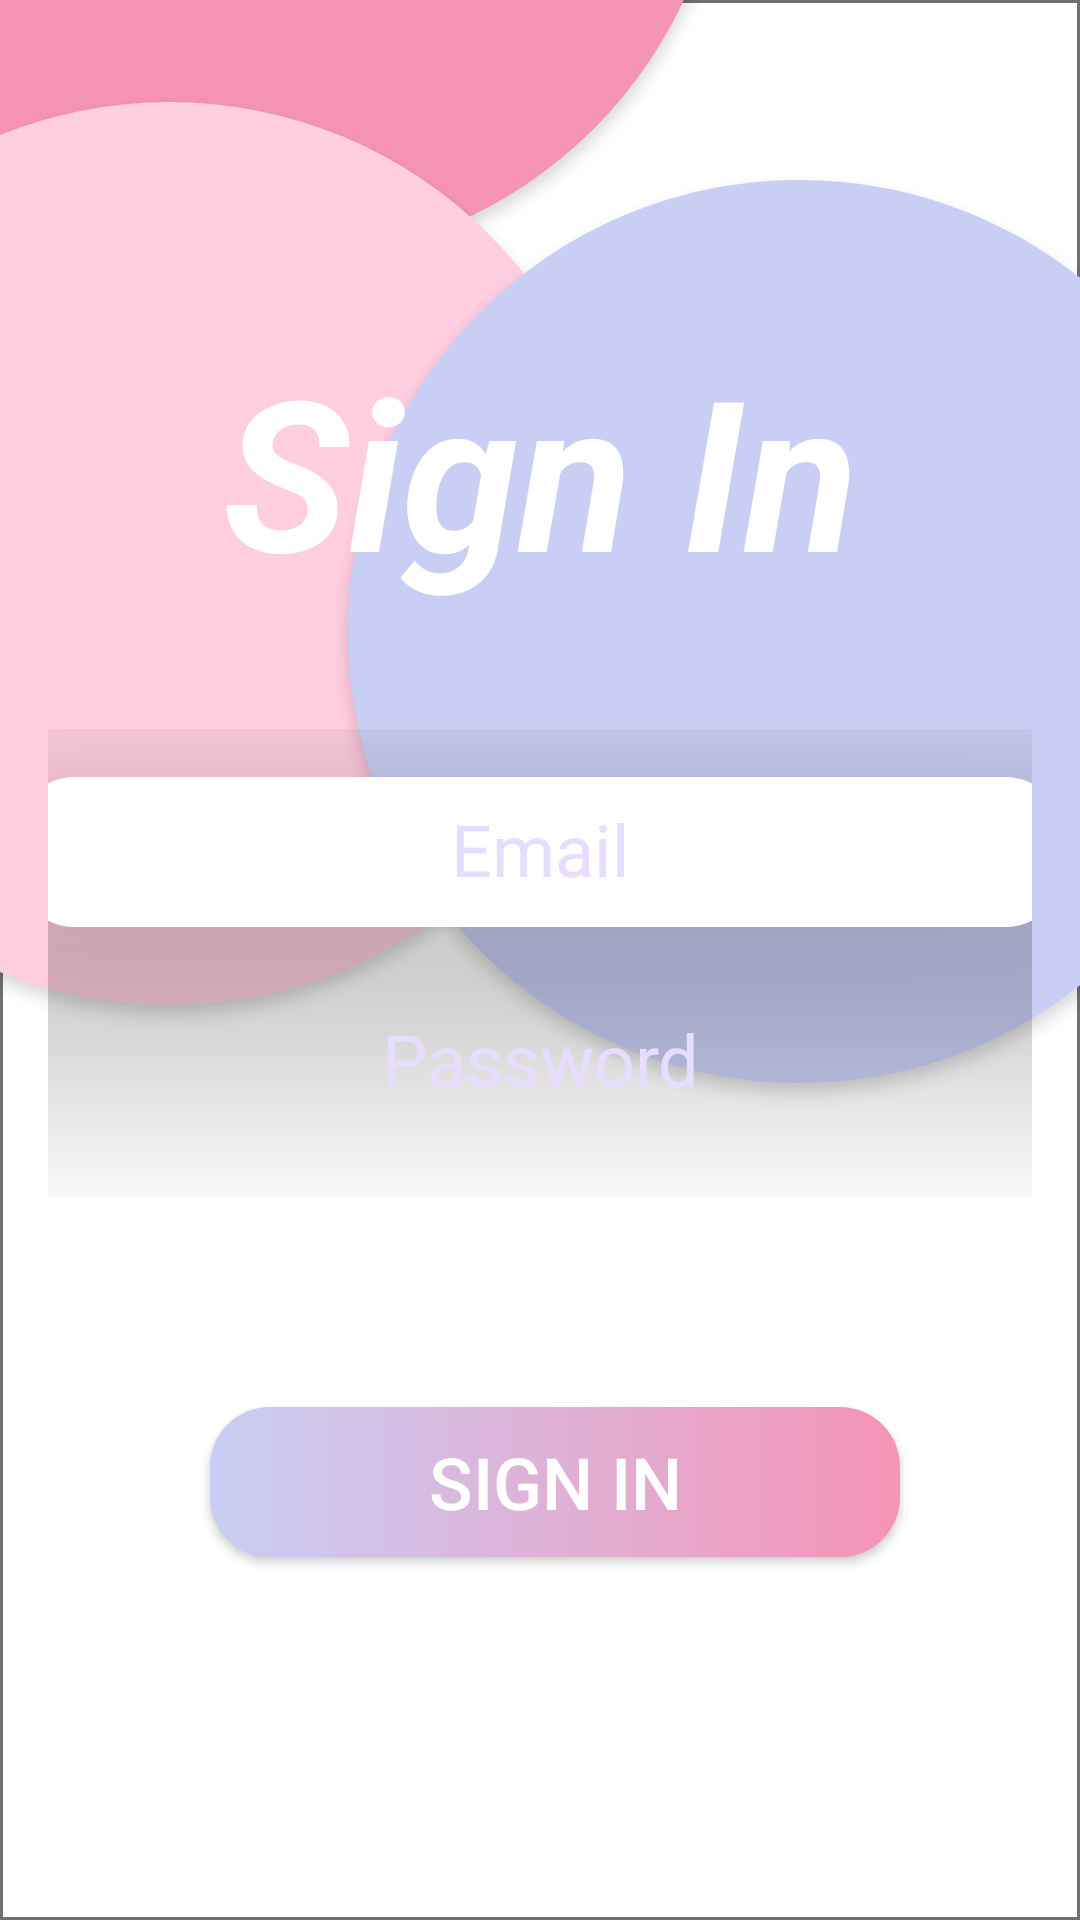

This screen was rendered from an Android layout file. Write that file and the resources it references.
<!-- AndroidManifest.xml: application theme Theme.AppCompat.DayNight.NoActionBar -->
<!-- res/layout/fragment_login.xml -->
<?xml version="1.0" encoding="utf-8"?>
<androidx.constraintlayout.widget.ConstraintLayout xmlns:android="http://schemas.android.com/apk/res/android"
    xmlns:app="http://schemas.android.com/apk/res-auto"
    xmlns:tools="http://schemas.android.com/tools"
    android:layout_width="match_parent"
    android:layout_height="match_parent"
        android:orientation="vertical"
        android:background="@drawable/bg_login">

        <TextView
            android:id="@+id/signUpTextView"
            android:layout_width="match_parent"
            android:layout_height="wrap_content"
            android:text="@string/sign_in"
            android:textColor="@color/colorPrimaryText"
            android:textSize="70sp"
            android:textStyle="bold|italic"
            android:elevation="100dp"
            android:gravity="center_horizontal"
            android:layout_marginTop="110dp"
            app:layout_constraintTop_toTopOf="parent"
            app:layout_constraintLeft_toLeftOf="parent"
            app:layout_constraintRight_toRightOf="parent" />


        <LinearLayout
            android:id="@+id/dataLayout"
            android:layout_width="0dp"
            android:layout_height="wrap_content"
            android:layout_marginTop="40dp"
            android:orientation="vertical"
            android:paddingStart="16dp"
            android:paddingEnd="16dp"
            app:layout_constraintLeft_toLeftOf="parent"
            app:layout_constraintRight_toRightOf="parent"
            app:layout_constraintTop_toBottomOf="@id/signUpTextView">



            <EditText
                android:id="@+id/nameEditText"
                android:layout_width="350dp"
                android:layout_height="50dp"
                android:layout_marginTop="16dp"
                android:layout_gravity="center"
                android:gravity="center_horizontal"
                android:background="@drawable/custom_buttons"
                android:backgroundTint="@color/colorPrimaryText"
                android:drawablePadding="8dp"
                android:hint="@string/email"
                android:inputType="textPersonName"
                android:maxLength="20"
                android:maxLines="1"
                android:padding="10dp"
                android:elevation="50dp"
                android:textColor="@color/colorSecondaryText"
                android:textColorHint="@color/colorHintText"
                android:textSize="24sp"
                tools:ignore="Autofill" />

            <EditText
                android:id="@+id/emailEditText"
                android:layout_width="350dp"
                android:layout_height="50dp"
                android:layout_gravity="center"
                android:gravity="center_horizontal"
                android:background="@drawable/rounded_corners"
                android:backgroundTint="@color/colorPrimaryText"
                android:drawablePadding="8dp"
                android:hint="@string/password"
                android:inputType="textEmailAddress"
                android:maxLength="50"
                android:maxLines="1"
                android:padding="10dp"
                android:elevation="50dp"
                android:layout_marginTop="20dp"
                android:layout_marginBottom="20dp"
                android:textColor="@color/colorSecondaryText"
                android:textColorHint="@color/colorHintText"
                android:textSize="24sp"
                tools:ignore="Autofill" />

        </LinearLayout>


        <Button
            android:id="@+id/signInButton"
            android:layout_width="match_parent"
            android:layout_height="50dp"
            android:layout_marginStart="70dp"
            android:layout_marginTop="70dp"
            android:layout_marginEnd="60dp"
            android:background="@drawable/custom_buttons"
            android:clickable="true"
            android:focusable="true"
            android:text="@string/sign_in"
            android:textColor="@color/colorPrimaryText"
            android:textSize="24sp"
            android:elevation="50dp"
            app:layout_constraintLeft_toLeftOf="parent"
            app:layout_constraintRight_toRightOf="parent"
            app:layout_constraintTop_toBottomOf="@id/dataLayout" />

        <Button
            android:id="@+id/not_a_member_sign_up_now"
            style="?android:attr/borderlessButtonStyle"
            android:layout_width="match_parent"
            android:layout_height="wrap_content"
            android:layout_marginTop="50dp"
            android:clickable="true"
            android:focusable="true"
            android:gravity="center_horizontal"
            android:textAllCaps="false"
            android:textColor="@color/colorPrimaryText"
            android:textSize="24sp"
            android:background="@null"
            app:layout_constraintBottom_toBottomOf="parent"
            app:layout_constraintLeft_toLeftOf="parent"
            app:layout_constraintRight_toRightOf="parent" />

    </androidx.constraintlayout.widget.ConstraintLayout>
<!-- resources referenced by this layout -->
<resources>
  <color name="colorHintText">#E9DDFF</color>
  <color name="colorPrimaryText">#fff</color>
  <color name="colorSecondaryText">#AD7FFB</color>
  <!-- drawable bg_login: png bitmap (drawable-hdpi, 35096 bytes) -->
  <!-- drawable custom_buttons (drawable) -->
  <?xml version="1.0" encoding="utf-8"?>
  <shape xmlns:android="http://schemas.android.com/apk/res/android"
      android:shape="rectangle">
  
      <gradient
          android:startColor="#C9CEF4" android:endColor="#F594B7" android:type="linear"/>
  
      <corners
          android:radius="20dp"/>
  </shape>
  <string name="email">Email</string>
  <string name="password">Password</string>
  <string name="sign_in">Sign In</string>
</resources>
